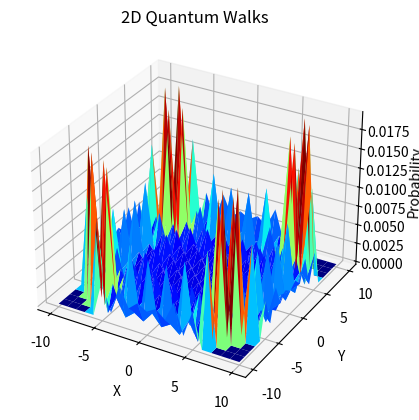

Write the Python code that produced this figure. (Note: this script raises an exception after producing the figure.)
# -*- coding: utf-8 -*-
"""
Created on Mon Jul 09 11:36:32 2023

[redacted]
"""

import numpy as np
import matplotlib.pyplot as plt

def grover(n):
    return np.eye(d)-0.5*np.ones((d,d))

N = 10;
P = 2 * N + 1;
j = 1j;
marked = [1,0];
d =4;

#Coin States

C00 = np.array([1,0,0,0]);
C11 = np.array([0,1,0,0]);
C22 = np.array([0,0,1,0]);
C33 = np.array([0,0,0,1]);


# The coin we are using is the grover operator
C_hat = grover(d);
# print(C_hat);

ShiftPlus = np.roll(np.eye(P), 1, axis=0);
ShiftMinus = np.roll(np.eye(P), -1, axis=0);

ShiftUp = np.kron(np.eye(P), ShiftPlus)
ShiftDown = np.kron(np.eye(P), ShiftMinus)
ShiftRight = np.kron(ShiftPlus, np.eye(P))
ShiftLeft = np.kron(ShiftMinus, np.eye(P))

S_hat = (np.kron(ShiftUp, np.outer(C00, C00)) +np.kron(ShiftDown, np.outer(C11, C11)) +np.kron(ShiftRight, np.outer(C22, C22)) +np.kron(ShiftLeft, np.outer(C33, C33)))
# print(S_hat);


posI = np.kron(np.eye(P), np.eye(P));
# posI[marked[0] + marked[1]*P,marked[0] + marked[1]*P] = -1
U_hat= S_hat.dot(np.kron(posI, C_hat));

## array indexing starts from 0, so index N is the central posn
#initaial position

pos_x0 = np.zeros(P);
pos_x0[N] = 1;
pos_y0 = np.zeros(P);
pos_y0[N] = 1;

#iniaial pos
pos0 = np.kron(pos_x0, pos_y0);
# C = (1 / np.sqrt(4) * np.ones(4))
# initail wavefunction psi_0
# for theta in range(0, 360, 90):
#     for phi in range(0, 360, 90):
# psi0 = np.kron(pos0, C00 * np.cos(np .radians(theta)) + C11 * np.exp(j*np.radians(phi)) * np.sin(np.radians(theta)) + C22 * np.cos(np.radians(theta)) + C33 * np.exp(j*np.radians(phi)) * np.sin(np.radians(theta))); #initaial state of the coin is C00
psi0 = np.kron(pos0, (1/np.sqrt(4)*(C00 + C11 - C22 - C33))) #initaial state of the coin is C00

#final wavefuntion
t = 15;
psiN = np. linalg.matrix_power(U_hat, t).dot(psi0);
psiN = np.reshape(psiN, (P, P, 4));
prob =np.sum(psiN * psiN.conjugate(), axis = 2).real;
print(posI)

x,y = np.meshgrid(np.arange(-N,N+1),np.arange(-N,N+1));
ax = plt.axes(projection='3d');
ax.plot_surface(x,y, prob, cmap='jet');
ax.set_xlabel('X');
ax.set_ylabel('Y');
ax.set_zlabel('Probability');
ax.set_title('2D Quantum Walks')
plt.savefig('Images/2D_discrete_quantum_walks_Coin', dpi=1080);
plt.show();